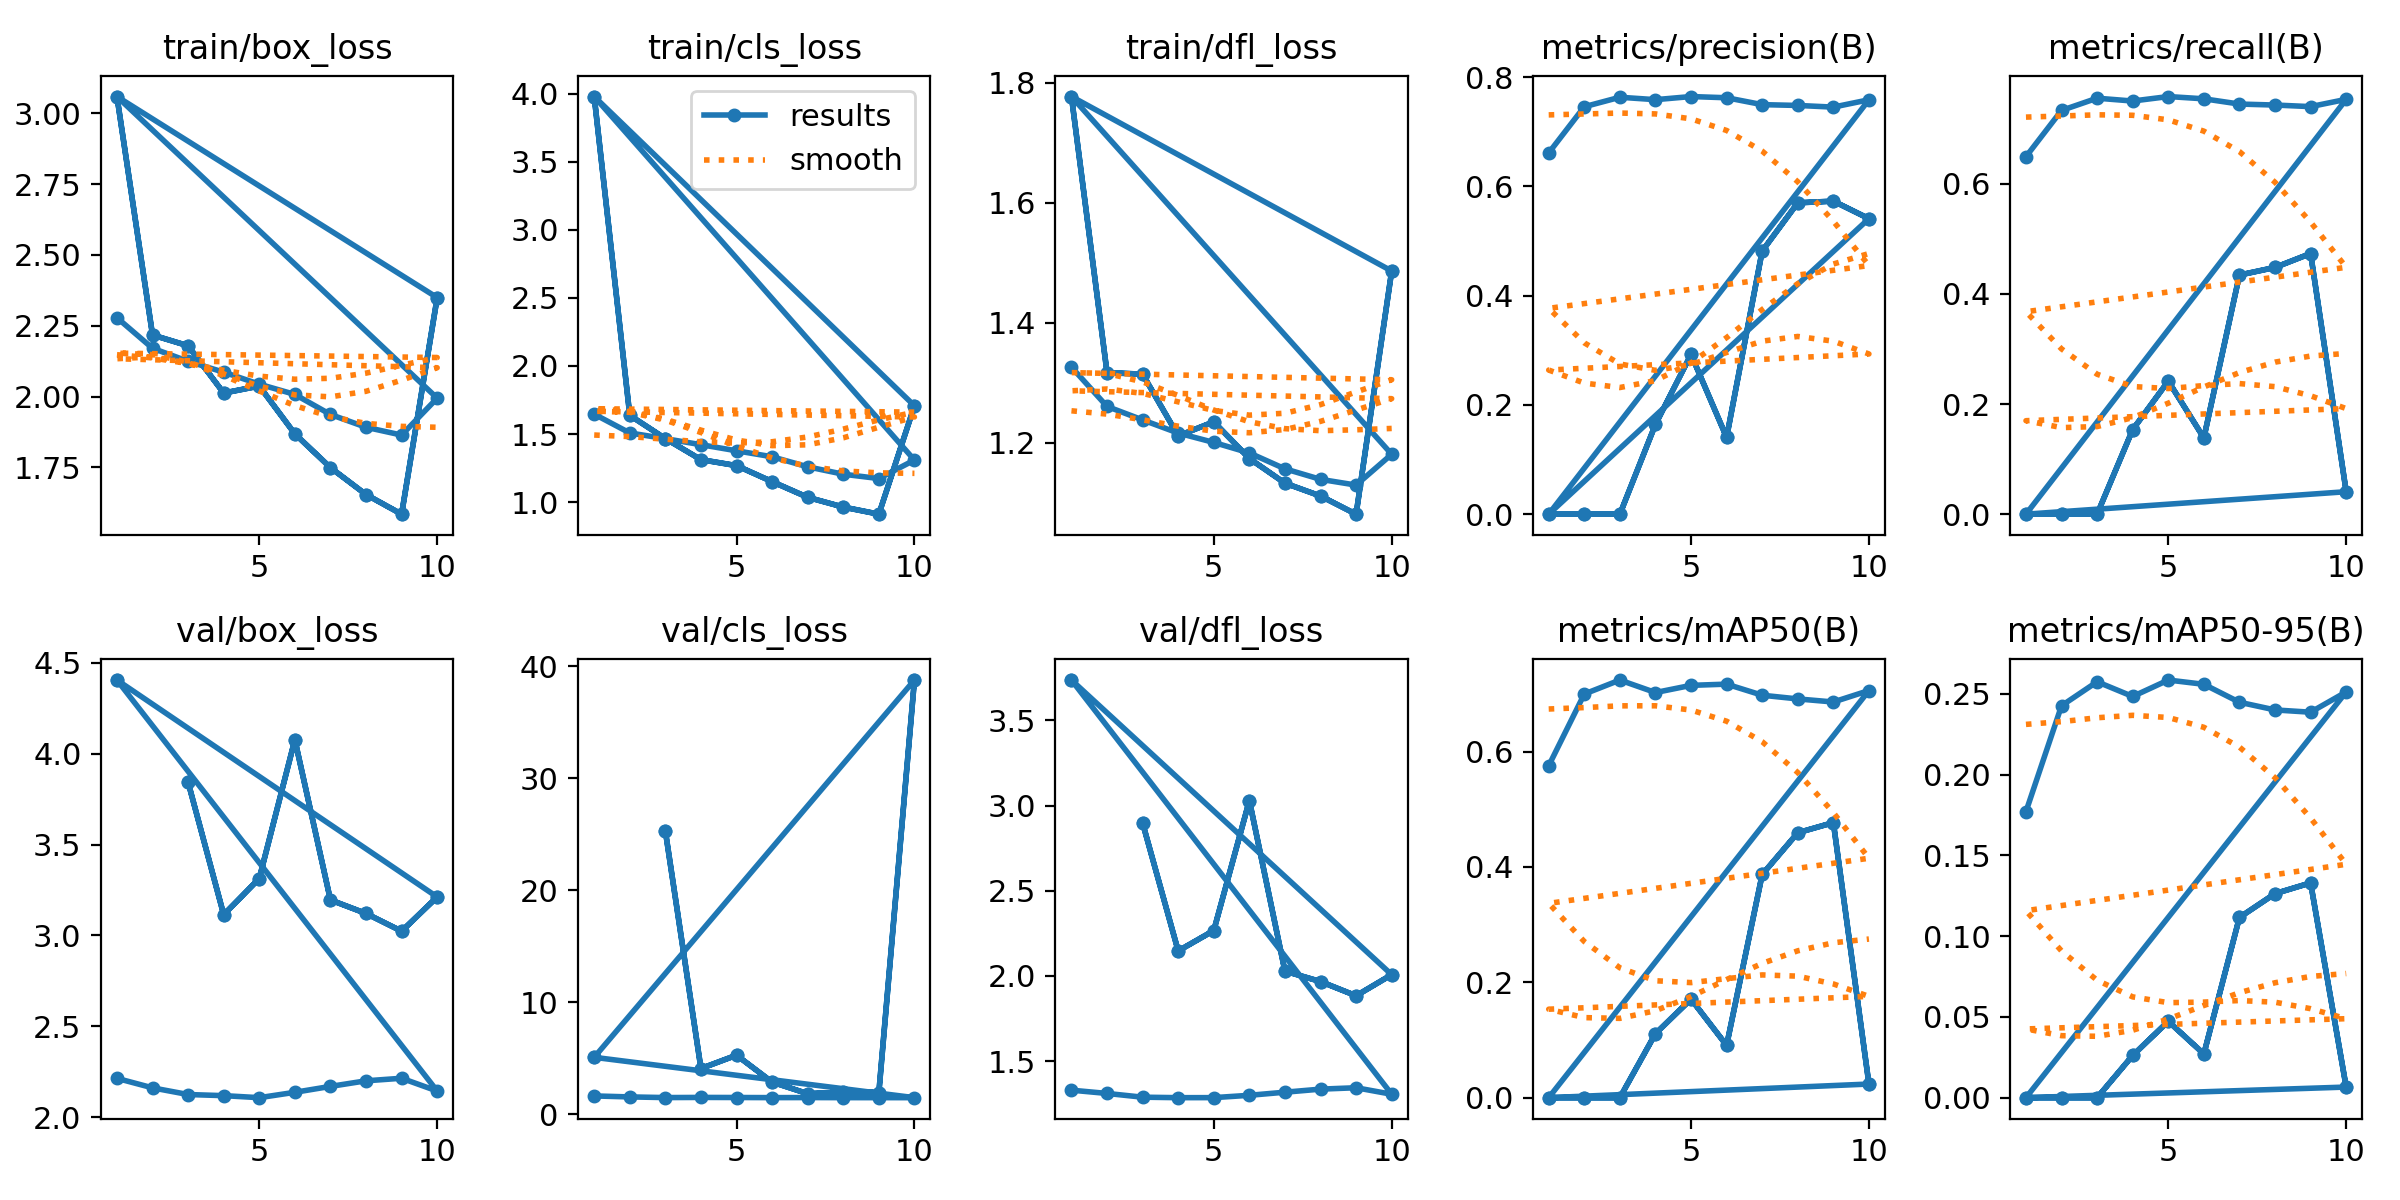

The data file committed next to this chart (first rows):
epoch, time, train/box_loss, train/cls_loss, train/dfl_loss, metrics/precision(B), metrics/recall(B), metrics/mAP50(B), metrics/mAP50-95(B), val/box_loss, val/cls_loss, val/dfl_loss, lr/pg0, lr/pg1, lr/pg2
1, 269.2, 2.279, 1.646, 1.326, 0.6612, 0.6492, 0.5754, 0.177, 2.214, 1.621, 1.33, 0.08201, 0.001999, 0.001999
2, 518.2, 2.171, 1.508, 1.26, 0.7458, 0.7331, 0.6998, 0.2426, 2.162, 1.533, 1.311, 0.06361, 0.003603, 0.003603
3, 761.9, 2.125, 1.466, 1.238, 0.7631, 0.7553, 0.724, 0.2574, 2.125, 1.475, 1.289, 0.04482, 0.004812, 0.004812
4, 1002, 2.086, 1.422, 1.216, 0.7587, 0.7502, 0.7024, 0.2483, 2.119, 1.488, 1.286, 0.02563, 0.005624, 0.005624
5, 1240, 2.044, 1.377, 1.2, 0.7644, 0.7583, 0.7148, 0.2585, 2.108, 1.481, 1.286, 0.006046, 0.00604, 0.00604
6, 1477, 2.008, 1.333, 1.183, 0.7622, 0.7542, 0.7169, 0.2559, 2.137, 1.471, 1.3, 0.00505, 0.00505, 0.00505
7, 1715, 1.937, 1.259, 1.156, 0.7496, 0.7447, 0.6977, 0.2447, 2.17, 1.475, 1.318, 0.00214, 0.00214, 0.00214
8, 1952, 1.892, 1.205, 1.139, 0.7481, 0.7429, 0.6913, 0.24, 2.2, 1.468, 1.336, 0.001045, 0.001045, 0.001045
9, 2188, 1.864, 1.173, 1.129, 0.7451, 0.74, 0.686, 0.2386, 2.214, 1.466, 1.344, 0.0003423, 0.0003423, 0.0003423
10, 2432, 1.995, 1.309, 1.181, 0.7585, 0.7532, 0.7059, 0.2511, 2.144, 1.466, 1.306, 0.01, 0.01, 0.01
1, 9.802, 3.059, 3.979, 1.777, 0, 0, 0, 0, 4.405, 5.069, 3.736, 0.08255, 0.001939, 0.001939
2, 16.84, 2.218, 1.637, 1.317, 0, 0, 0, 0, nan, nan, nan, 0.06416, 0.003549, 0.003549
3, 23.81, 2.18, 1.467, 1.314, 0, 0, 0, 0, 3.843, 25.28, 2.897, 0.04537, 0.004763, 0.004763
4, 32.46, 2.013, 1.312, 1.211, 0.1643, 0.1536, 0.111, 0.02612, 3.115, 4.07, 2.147, 0.02619, 0.005581, 0.005581
5, 41.08, 2.037, 1.268, 1.235, 0.2925, 0.2416, 0.1708, 0.04726, 3.313, 5.26, 2.266, 0.006609, 0.006003, 0.006003
6, 49.39, 1.869, 1.151, 1.174, 0.1406, 0.1384, 0.09067, 0.02707, 4.077, 2.859, 3.029, 0.00505, 0.00505, 0.00505
7, 56.83, 1.749, 1.035, 1.132, 0.4817, 0.4342, 0.3869, 0.1115, 3.195, 1.821, 2.028, 0.00214, 0.00214, 0.00214
8, 63.87, 1.654, 0.9636, 1.111, 0.5699, 0.448, 0.4593, 0.1263, 3.121, 1.955, 1.967, 0.001045, 0.001045, 0.001045
9, 70.49, 1.585, 0.9115, 1.081, 0.573, 0.4733, 0.4769, 0.1329, 3.023, 1.924, 1.884, 0.0003423, 0.0003423, 0.0003423
10, 78.65, 2.35, 1.708, 1.486, 0.541, 0.0408, 0.02363, 0.00657, 3.212, 38.77, 2.008, 0.01, 0.01, 0.01
1, 9.718, 3.059, 3.979, 1.777, 0, 0, 0, 0, 4.405, 5.069, 3.736, 0.08255, 0.001939, 0.001939
2, 16.68, 2.218, 1.637, 1.317, 0, 0, 0, 0, nan, nan, nan, 0.06416, 0.003549, 0.003549
3, 23.7, 2.18, 1.467, 1.314, 0, 0, 0, 0, 3.843, 25.28, 2.897, 0.04537, 0.004763, 0.004763
4, 32.1, 2.013, 1.312, 1.211, 0.1643, 0.1536, 0.111, 0.02612, 3.115, 4.07, 2.147, 0.02619, 0.005581, 0.005581
5, 40.97, 2.037, 1.268, 1.235, 0.2925, 0.2416, 0.1708, 0.04726, 3.313, 5.26, 2.266, 0.006609, 0.006003, 0.006003
6, 48.98, 1.869, 1.151, 1.174, 0.1406, 0.1384, 0.09067, 0.02707, 4.077, 2.859, 3.029, 0.00505, 0.00505, 0.00505
7, 56.45, 1.749, 1.035, 1.132, 0.4817, 0.4342, 0.3869, 0.1115, 3.195, 1.821, 2.028, 0.00214, 0.00214, 0.00214
8, 63.22, 1.654, 0.9636, 1.111, 0.5699, 0.448, 0.4593, 0.1263, 3.121, 1.955, 1.967, 0.001045, 0.001045, 0.001045
9, 69.91, 1.585, 0.9115, 1.081, 0.573, 0.4733, 0.4769, 0.1329, 3.023, 1.924, 1.884, 0.0003423, 0.0003423, 0.0003423
10, 77.38, 2.35, 1.708, 1.486, 0.541, 0.0408, 0.02363, 0.00657, 3.212, 38.77, 2.008, 0.01, 0.01, 0.01
